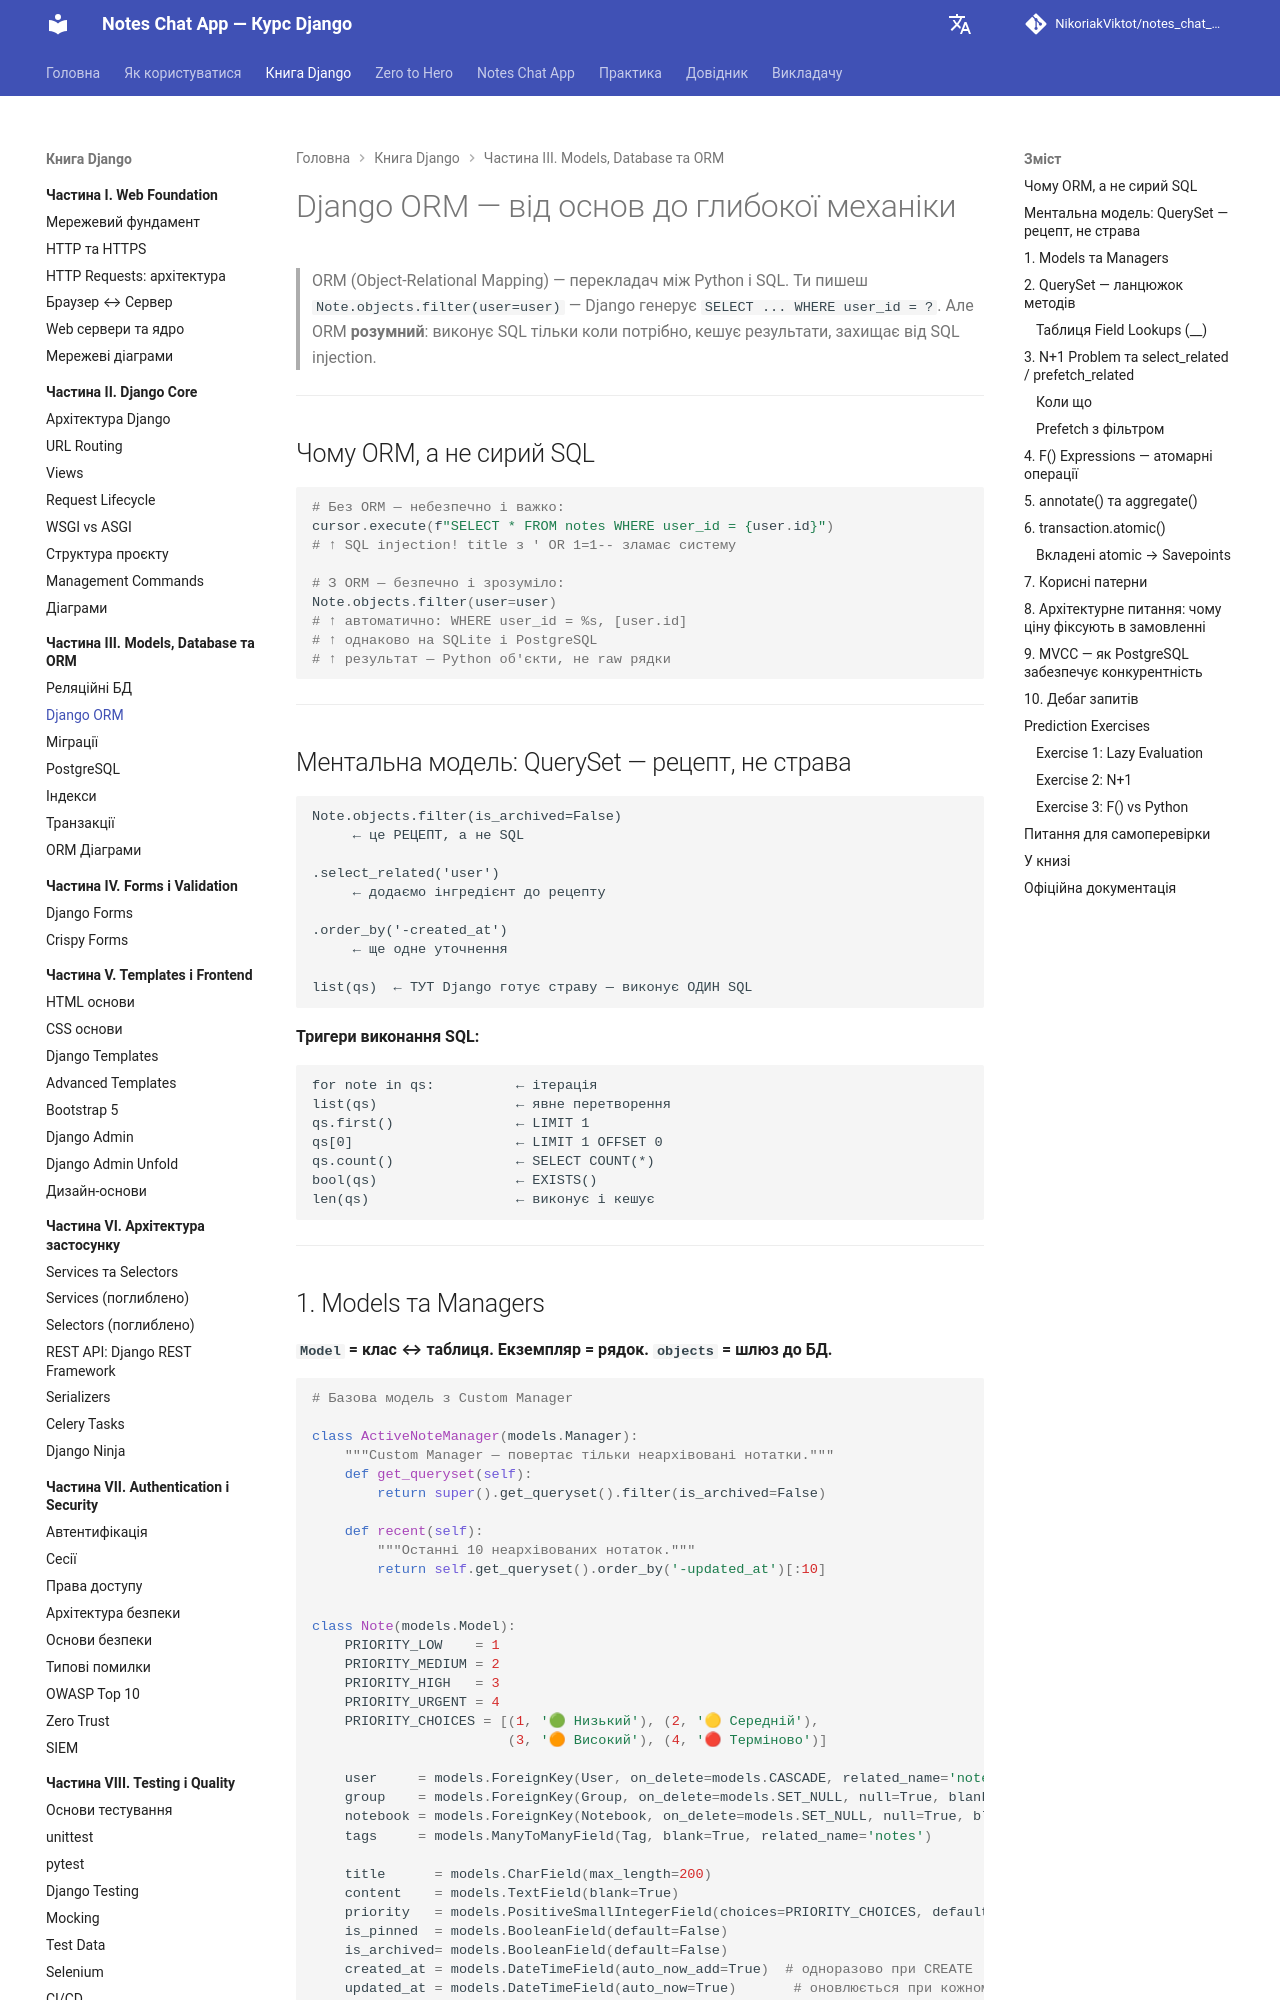

repository: NikoriakViktot/notes_chat_app · page: 03_database_and_orm/django_orm_full/index.html · generator: mkdocs

# Django ORM — від основ до глибокої механіки

> ORM (Object-Relational Mapping) — перекладач між Python і SQL.
> Ти пишеш `Note.objects.filter(user=user)` — Django генерує `SELECT ... WHERE user_id = ?`.
> Але ORM **розумний**: виконує SQL тільки коли потрібно, кешує результати, захищає від SQL injection.

---

## Чому ORM, а не сирий SQL

```python
# Без ORM — небезпечно і важко:
cursor.execute(f"SELECT * FROM notes WHERE user_id = {user.id}")
# ↑ SQL injection! title з ' OR 1=1-- зламає систему

# З ORM — безпечно і зрозуміло:
Note.objects.filter(user=user)
# ↑ автоматично: WHERE user_id = %s, [user.id]
# ↑ однаково на SQLite і PostgreSQL
# ↑ результат — Python об'єкти, не raw рядки
```

---

## Ментальна модель: QuerySet — рецепт, не страва

```
Note.objects.filter(is_archived=False)
     ← це РЕЦЕПТ, а не SQL

.select_related('user')
     ← додаємо інгредієнт до рецепту

.order_by('-created_at')
     ← ще одне уточнення

list(qs)  ← ТУТ Django готує страву — виконує ОДИН SQL
```

**Тригери виконання SQL:**

```
for note in qs:          ← ітерація
list(qs)                 ← явне перетворення
qs.first()               ← LIMIT 1
qs[0]                    ← LIMIT 1 OFFSET 0
qs.count()               ← SELECT COUNT(*)
bool(qs)                 ← EXISTS()
len(qs)                  ← виконує і кешує
```

---
